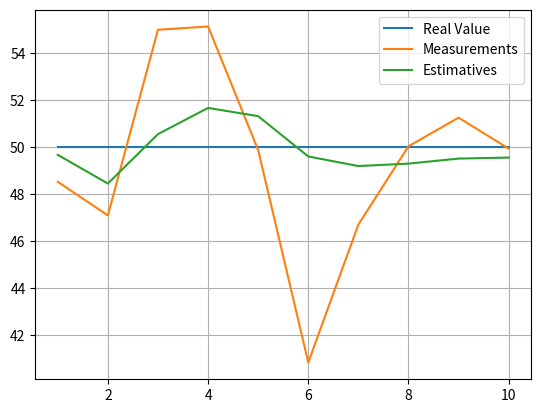

The matplotlib source for this figure:
# estimate the height of a building with an imprecise altimeter

import numpy as np
import matplotlib.pyplot as plt

xn = []     # estimative array
yn = [48.54, 47.11, 55.01, 55.15, 49.89, 40.85, 46.72, 50.05, 51.27, 49.95] # measurements
n = np.linspace(1.0,10.0,10)
realvalue = np.ones(len(n))*50

r1 = 25           #     altimeter measurement uncertainty (variance)

# iteration zero
x0 = 60           # [m] initial guess
p0 = 225          #     human estimation error (variance)

# prediction
x1 = x0
p1 = p0

# filter loop
for i in range(len(n)):
    K = p1/float(p1+r1)             # Kalman Gain

    x1 = x0 + K*(yn[i]-x0)          # state update
    p1 = (1-K)*p0                   # uncertainty update

    x0 = x1                         # state prediction
    p0 = p1                         # uncertainty prediction

    xn.append(x1)

plt.grid()
plt.plot(n,realvalue,label='Real Value')
plt.plot(n,yn,label='Measurements')
plt.plot(n,xn,label='Estimatives')
plt.legend()
plt.show()

